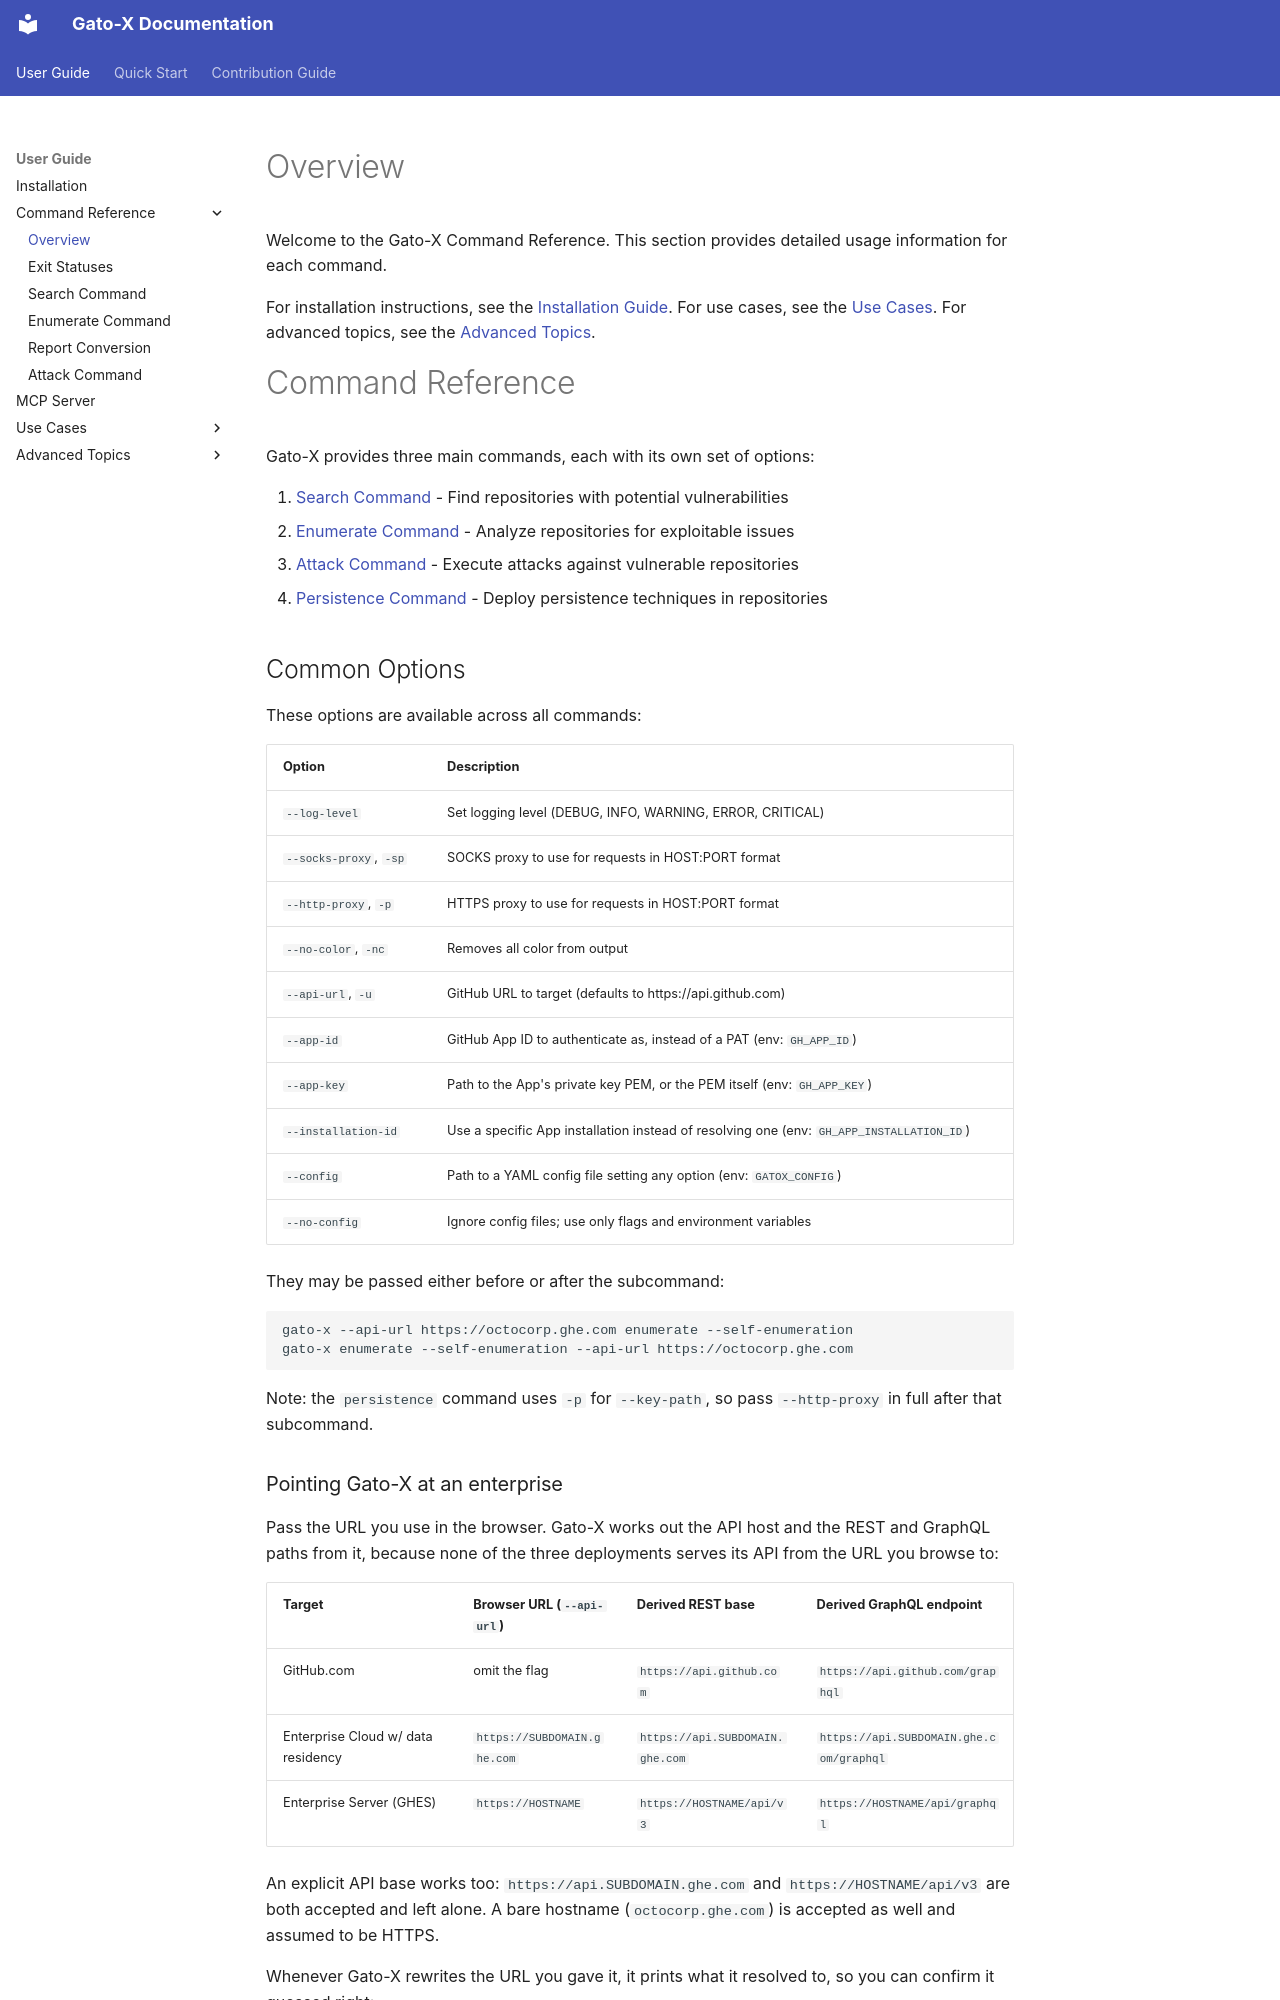

repository: mr-pmillz/gato-x · page: user-guide/command-reference/index.html · generator: mkdocs

# Overview

Welcome to the Gato-X Command Reference. This section provides detailed usage information for each command.

For installation instructions, see the [Installation Guide](../installation.md).
For use cases, see the [Use Cases](../use-cases/index.md).
For advanced topics, see the [Advanced Topics](../advanced/index.md).

# Command Reference

Gato-X provides three main commands, each with its own set of options:

1. [Search Command](search.md) - Find repositories with potential vulnerabilities
2. [Enumerate Command](enumerate.md) - Analyze repositories for exploitable issues
3. [Attack Command](attack.md) - Execute attacks against vulnerable repositories
4. [Persistence Command](persistence.md) - Deploy persistence techniques in repositories

## Common Options

These options are available across all commands:

| Option | Description |
|--------|-------------|
| `--log-level` | Set logging level (DEBUG, INFO, WARNING, ERROR, CRITICAL) |
| `--socks-proxy`, `-sp` | SOCKS proxy to use for requests in HOST:PORT format |
| `--http-proxy`, `-p` | HTTPS proxy to use for requests in HOST:PORT format |
| `--no-color`, `-nc` | Removes all color from output |
| `--api-url`, `-u` | GitHub URL to target (defaults to https://api.github.com) |
| `--app-id` | GitHub App ID to authenticate as, instead of a PAT (env: `GH_APP_ID`) |
| `--app-key` | Path to the App's private key PEM, or the PEM itself (env: `GH_APP_KEY`) |
| `--installation-id` | Use a specific App installation instead of resolving one (env: `GH_APP_INSTALLATION_ID`) |
| `--config` | Path to a YAML config file setting any option (env: `GATOX_CONFIG`) |
| `--no-config` | Ignore config files; use only flags and environment variables |

They may be passed either before or after the subcommand:

```bash
gato-x --api-url https://octocorp.ghe.com enumerate --self-enumeration
gato-x enumerate --self-enumeration --api-url https://octocorp.ghe.com
```

Note: the `persistence` command uses `-p` for `--key-path`, so pass `--http-proxy`
in full after that subcommand.
